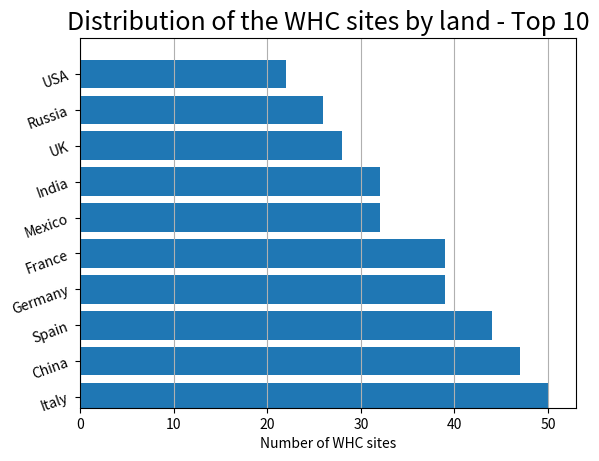

Python code for this plot:
import matplotlib.pyplot as pypl

whcTop10 = {'Italy': 50, 'China': 47, 'Spain': 44, 'Germany': 39, 'France': 39,  
            'Mexico': 32, 'India': 32, 'UK': 28, 'Russia': 26, 'USA': 22}


nSites = sorted(whcTop10.values(), reverse = True)  # the frequency for y axis
lands = sorted(whcTop10.keys(), key=whcTop10.__getitem__, reverse=True)     # the list of all top 10 lands
landAsX = range (10)   # the x locations for the groups

""" plot the bar chart """
pypl.barh (landAsX, nSites)

pypl.yticks(landAsX, lands, rotation=20)           # label rotation is optional


pypl.ylim([min(landAsX) - 0.3, max(landAsX) + 1])  # x axis gets more space at the extremes
pypl.xlim([0, max(nSites) + 3])                                    # y axis starts at 0, has some space on top

   # let's add a grid on y-axis
pypl.grid(True, axis='x')

pypl.title('Distribution of the WHC sites by land - Top 10', fontsize=18)  # chart title
pypl.xlabel('Number of WHC sites')             # y axis title


pypl.show()
